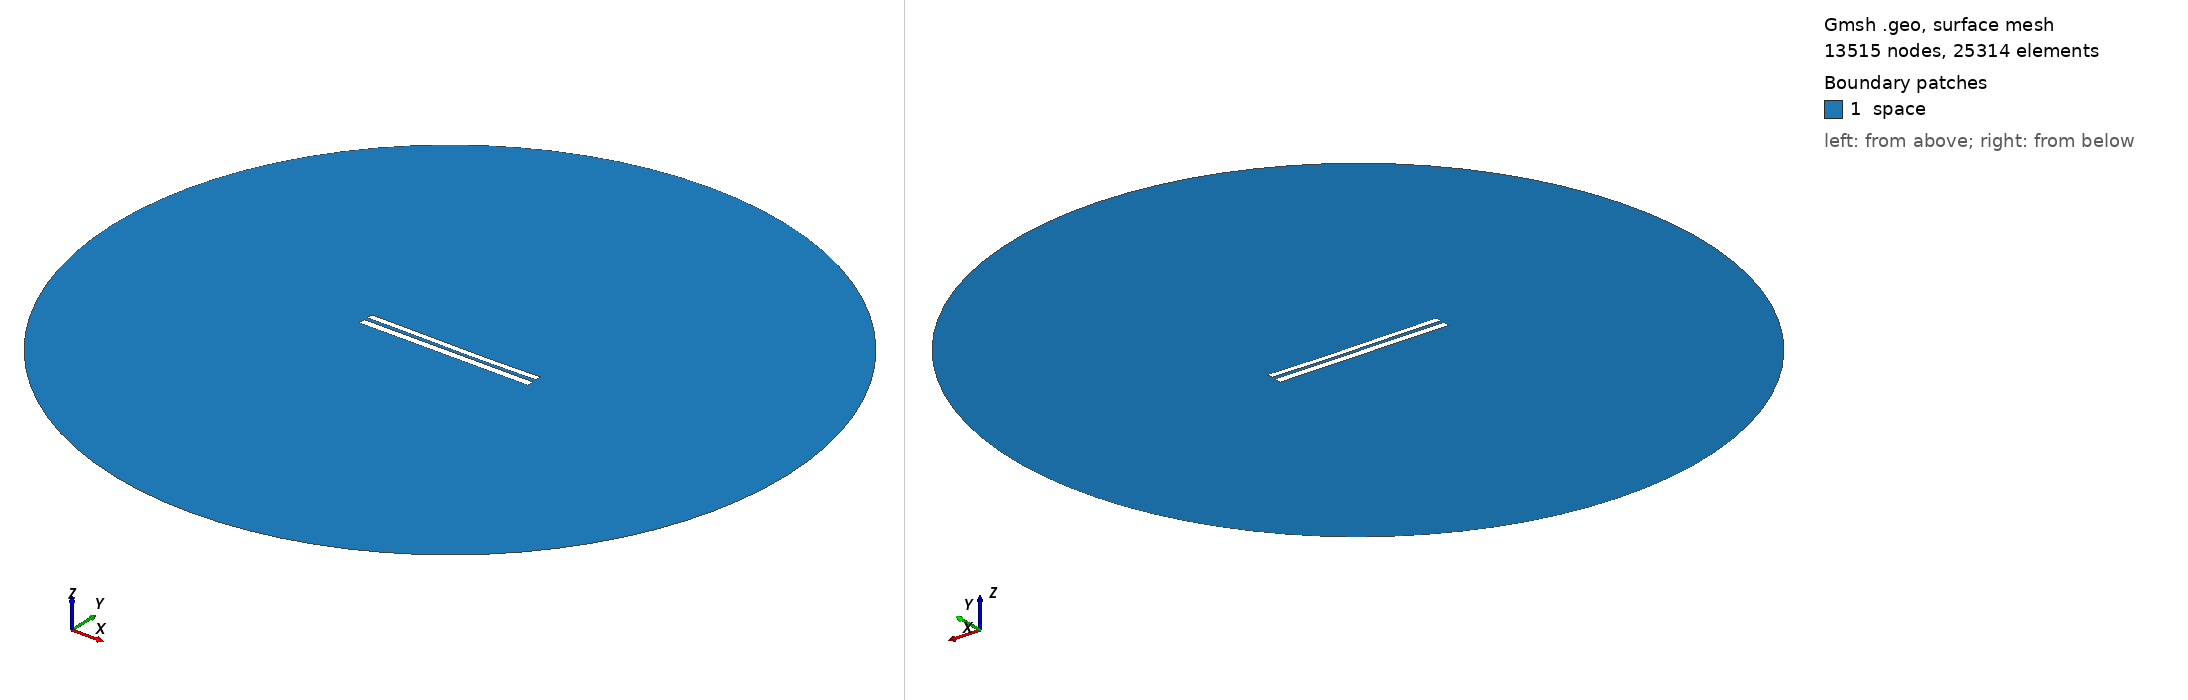

Gmsh geometry script, surface-meshed: 13515 nodes, 25314 surface elements. Boundary patches (legend numbers): 1 space. Left view from above one corner, right view from below the opposite corner. Legend entries are the model's physical surfaces. The drawing asked Gmsh for element sizes between 1% and 20% of the model's largest extent; the script's own settings can give other sizes.

=== 7643.geo (drawn) ===
//---------------------------------------
// Geometry kernel
//---------------------------------------

SetFactory("OpenCASCADE");



//---------------------------------------
// Parameters of the geometry
//---------------------------------------

// Overetch of the upper plate
overetch = 0.25;

// Distance between the plates
distance = 2.0;

// Discretization over the x axis (for the deformation)
nx = 50; 

// Length of the plate
L = 100 - overetch; 

// Number of modes
n = 4; 

// 1st mode coefficient
coeff(1) = -0.075;
beta(1) = 0.596864 * 3.1415926535 / L;

// 2nd mode coefficient
coeff(2) = -0.15;
beta(2) = 1.49418 * 3.1415926535 / L;

// 3rd mode coefficient
coeff(3) = 0.07499999999999998;
beta(3) = 2.50025 * 3.1415926535 / L;

// 4th mode coefficient
coeff(4) = 0.0;
beta(4) = 3.49999 * 3.1415926535 / L;



//---------------------------------------
// Upper plate (deformed rectangle)
//---------------------------------------

// Coordiantes of the upper plate
xmin = -50;
xmax = 50 - overetch;

// Height of the upper plate
yheight = 4 - 2 * overetch;

// Indexes of the points
UpperID[] = {};
LowerID[] = {};
LeftID[] = {};
RightID[] = {};

// Point index
p = 1;

// Horizontal edges
For i In {1:nx}
    x = xmin + (i-1)*(xmax - xmin)/(nx-1);

    y_bottom = distance / 2 + overetch;
    For j In {1:n}
        C = (Cosh(beta(j)*L) + Cos(beta(j)*L)) / (Sinh(beta(j)*L) + Sin(beta(j)*L));
        y_bottom  = y_bottom + coeff(j) * (Cosh(beta(j)*(x+50)) - Cos(beta(j)*(x+50)) - C * (Sinh(beta(j)*(x+50)) - Sin(beta(j)*(x+50))));
    EndFor

    y_top = y_bottom + yheight;

    Point(p) = {x, y_top, 0, 1.0};
    UpperID[i] = p;
    p = p + 1;

    Point(p) = {x, y_bottom, 0, 1.0};
    LowerID[i] = p;
    p = p + 1;
EndFor

// Create point lists
UpperPts[] = {}; LowerPts[] = {};
For i In {1:nx}
  UpperPts[] += {UpperID[i]};
  LowerPts[] += {LowerID[i]};
EndFor

// Build splines
Spline(1) = {UpperPts[]};
Spline(2) = {LowerPts[]};
Line(3) = {LowerPts[nx-1], UpperPts[nx-1]};
Line(4) = {LowerPts[0], UpperPts[0]};

// Build the plane surface
Curve Loop(1) = {2, 3, -1, -4};
Plane Surface(1) = {1};



//---------------------------------------
// Lower plate (rectangle)
//---------------------------------------

// Vertices
Point(1001) = {-50, -1, 0, 1.0};
Point(1002) = { 50, -1, 0, 1.0};
Point(1003) = { 50,  -5, 0, 1.0};
Point(1004) = {-50,  -5, 0, 1.0};

// Edges
Line(5) = {1001, 1002};
Line(6) = {1002, 1003};
Line(7) = {1003, 1004};
Line(8) = {1004, 1001};

// Plane surface
Line Loop(2) = {5, 6, 7, 8};
Plane Surface(2) = {2}; 



//---------------------------------------
// Outer (fictious) boundary
//---------------------------------------

// Points
Point(1005) = {0, 0, 0};       // Center
Point(1006) = {200, 0, 0};     // Start point
Point(1007) = {0, 200, 0};     // 90 degrees
Point(1008) = {-200, 0, 0};    // 180 degrees
Point(1009) = {0, -200, 0};    // 270 degrees

// Circle arcs (each needs start, center, end)
Circle(9) = {1006, 1005, 1007};
Circle(10) = {1007, 1005, 1008};
Circle(11) = {1008, 1005, 1009};
Circle(12) = {1009, 1005, 1006};

// Plane surface for the entire domain
Curve Loop(3) = {9, 10, 11, 12};
Surface(3) = {3};

// Subtract the plates from the whole domain to obtain the actual domain where we want to solve the equations
BooleanDifference{ Surface{3}; Delete; }{ Surface{1}; Surface{2}; Delete; }




//---------------------------------------
// Transfinite Lines/Curves
//---------------------------------------

// Set the number of points on the boundaries
r = 7;

// Plates
Transfinite Curve {1, 2} = 50*r Using Progression 1;
Transfinite Curve {3, 4} = 2*r Using Progression 1;
Transfinite Line {5, 7} = 50*r Using Progression 1;
Transfinite Line {6, 8} = 2*r Using Progression 1;

// Outer boundary
Transfinite Line {9, 10, 11, 12} = 20 Using Progression 1;



//---------------------------------------
// Physical groups
//---------------------------------------                

// Physical curves (boundaries)
Physical Line("force_segment", 10) = {2};
Physical Line("upper_plate", 11) = {1, 3, 4};
Physical Line("lower_plate", 12) = {5, 6, 7, 8};
Physical Line("boundary", 20) = {9, 10, 11, 12};

// Physical Surfaces
Physical Surface("space", 30) = {3};



//---------------------------------------
// 6. Generate the Mesh
//---------------------------------------

// 2D mesh generation
Mesh 2;
